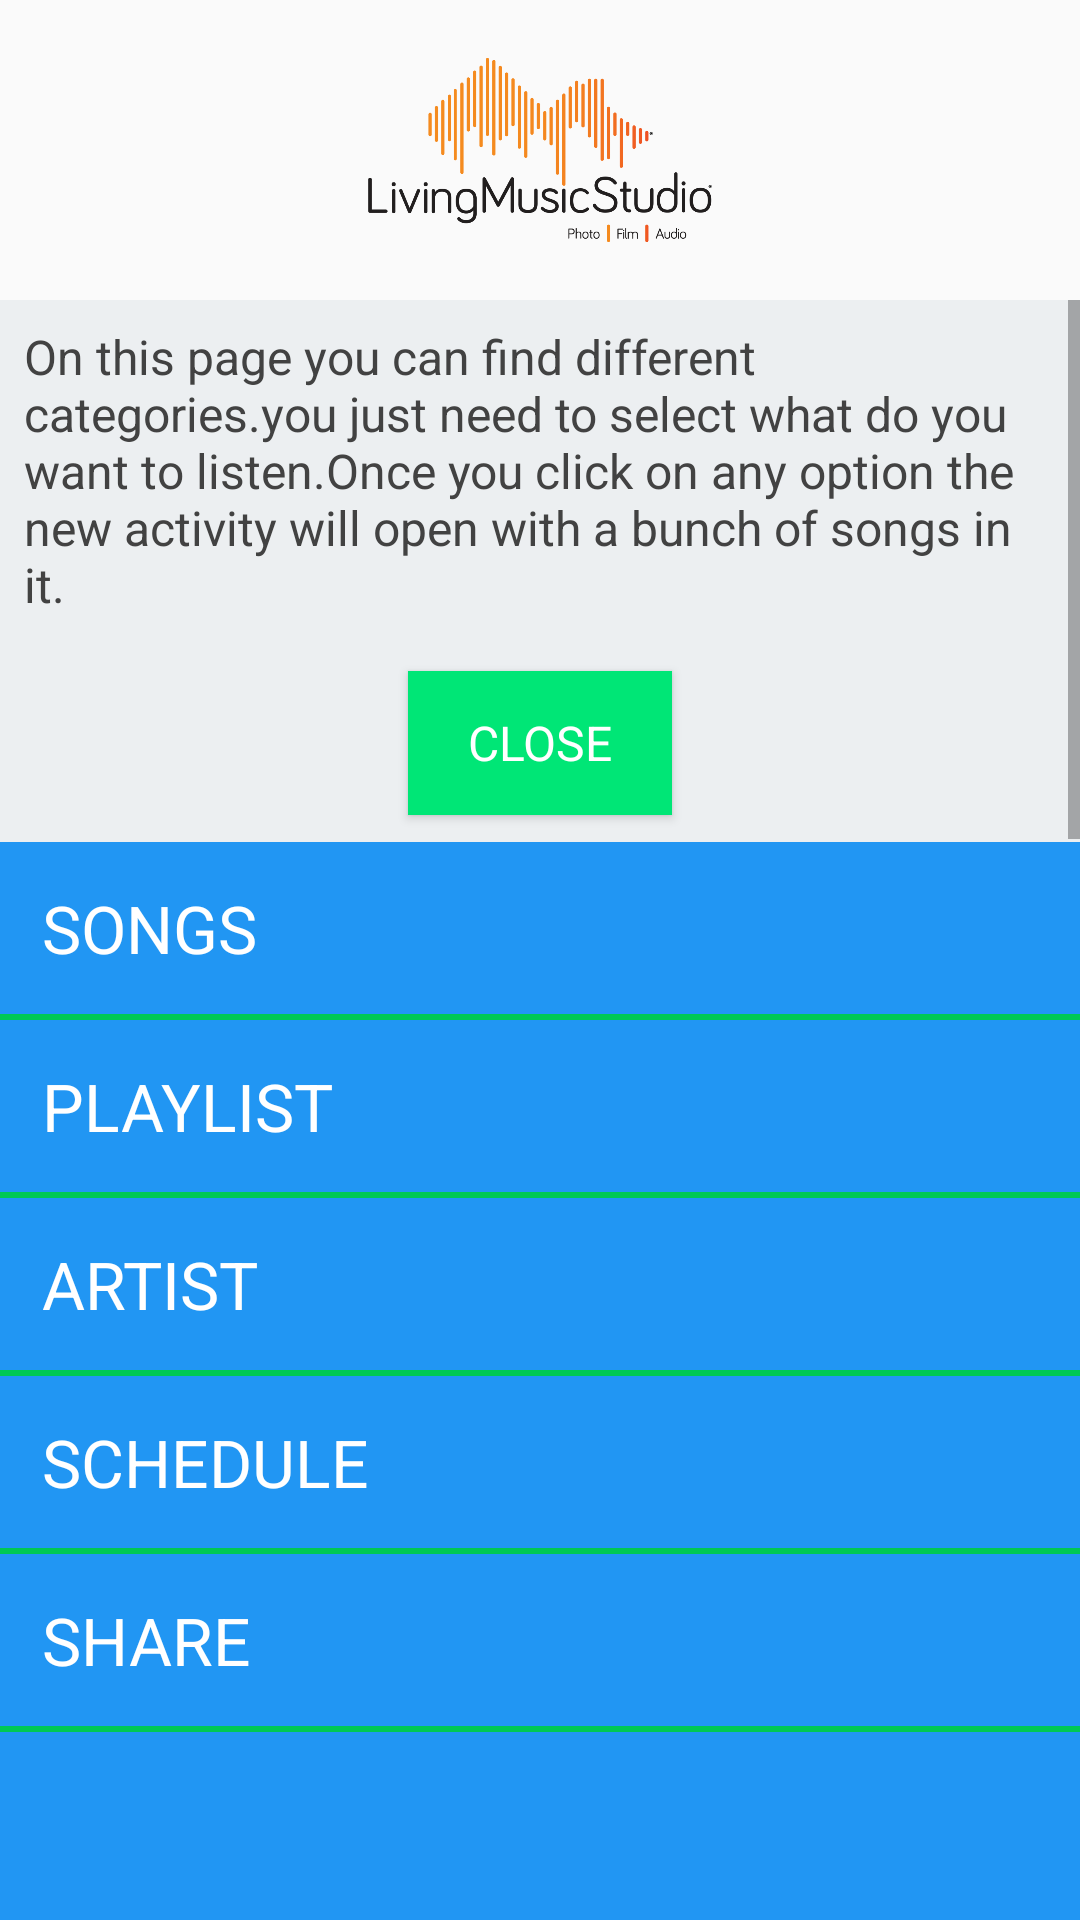

Here is an Android app screen rendered from its layout file. Give the layout XML and the strings, colors and styles it references.
<!-- AndroidManifest.xml: application theme AppTheme -->
<!-- res/layout/activity_main.xml -->
<?xml version="1.0" encoding="utf-8"?>
<LinearLayout xmlns:android="http://schemas.android.com/apk/res/android"
    xmlns:tools="http://schemas.android.com/tools"
    android:id="@+id/activity_main"
    android:layout_width="match_parent"
    android:layout_height="match_parent"
    android:orientation="vertical"
    tools:context="com.example.android.ausicapp.MainActivity">

    <ImageView
        android:id="@+id/logo"
        android:layout_width="match_parent"
        android:layout_height="100dp"
        android:src="@drawable/studio"
        android:contentDescription="@string/app_name"
        android:layout_gravity="center_horizontal"
        android:scaleType="centerInside"/>
    <ScrollView
        android:id="@+id/description"
        style="@style/descriptionScroll">

        <LinearLayout
            style="@style/descriptionContainer">

            <TextView
                style="@style/description"
                android:text="@string/description_text" />

            <Button
                android:id="@+id/closeDescriptionButton"
                style="@style/closeButton" />
        </LinearLayout>
    </ScrollView>

            <ScrollView style="@style/ContentContainer">

                <LinearLayout style="@style/Content">

                    <Button
                        android:id="@+id/songs"
                        style="@style/music"
                        android:text="@string/songs" />

                    <View style="@style/borderStyle" />

                    <Button
                        android:id="@+id/playlist"
                        style="@style/music"
                        android:text="@string/playlist" />

                    <View style="@style/borderStyle" />

                    <Button
                        android:id="@+id/artist"
                        style="@style/music"
                        android:text="@string/artist" />

                    <View style="@style/borderStyle" />

                    <Button
                        android:id="@+id/schedule"
                        style="@style/music"
                        android:text="@string/schedule" />

                    <View style="@style/borderStyle" />

                    <Button
                        android:id="@+id/share"
                        style="@style/music"
                        android:text="@string/share" />

                    <View style="@style/borderStyle" />
        </LinearLayout>
    </ScrollView>
</LinearLayout>
<!-- resources referenced by this layout -->
<resources>
  <string name="app_name">Music app</string>
  <string name="artist">artist</string>
  <string name="description_text">On this page you can find different categories.you just need to select what do you want to listen.Once you click on any option the new activity will open with a bunch of songs in it.</string>
  <string name="playlist">playlist</string>
  <string name="schedule">schedule</string>
  <string name="share">share</string>
  <string name="songs">songs</string>
  <style name="Content" parent="Theme.AppCompat.Light.NoActionBar">
          <item name="android:layout_width">match_parent</item>
          <item name="android:layout_height">match_parent</item>
          <item name="android:orientation">vertical</item>
      </style>
  <style name="ContentContainer" parent="Theme.AppCompat.Light.NoActionBar">
          <item name="android:layout_width">match_parent</item>
          <item name="android:layout_height">0dp</item>
          <item name="android:layout_weight">2</item>
          <item name="android:background">@color/blue</item>
      </style>
  <style name="borderStyle" parent="Theme.AppCompat.Light.NoActionBar">
          <item name="android:layout_width">match_parent</item>
          <item name="android:layout_height">2dp</item>
          <item name="android:background">@color/color_border</item>
      </style>
  <style name="description" parent="Theme.AppCompat.Light.NoActionBar">
          <item name="android:layout_width">match_parent</item>
          <item name="android:layout_height">wrap_content</item>
          <item name="android:textColor">@color/colorPrimary</item>
          <item name="android:textSize">@dimen/description_text_size</item>
          <item name="android:padding">@dimen/padding_description</item>
      </style>
  <style name="descriptionContainer" parent="Theme.AppCompat.Light.NoActionBar">
          <item name="android:layout_width">match_parent</item>
          <item name="android:layout_height">match_parent</item>
          <item name="android:orientation">vertical</item>
      </style>
  <style name="descriptionScroll" parent="Theme.AppCompat.Light.NoActionBar">
      <item name="android:layout_width">match_parent</item>
      <item name="android:layout_height">1dp</item>
      <item name="android:layout_weight">1</item>
      <item name="android:background">@color/description_background</item>
      </style>
  <style name="AppTheme" parent="Theme.AppCompat.Light.NoActionBar">
          
          <item name="colorPrimary">@color/colorPrimary</item>
          <item name="colorPrimaryDark">@color/colorPrimaryDark</item>
          <item name="colorAccent">@color/colorAccent</item>
      </style>
  <color name="blue">#2196F3</color>
  <color name="color_border">#00C853</color>
  <dimen name="padding_description">8dp</dimen>
  <dimen name="description_text_size">16sp</dimen>
  <string name="close">close</string>
  <color name="close_button">#00E676</color>
  <color name="close_button_color">#ffffff</color>
  <dimen name="margin_close_button">10dp</dimen>
  <color name="colorPrimary">#424242</color>
  <color name="description_background">#ECEFF1</color>
  <!-- drawable choose (drawable) -->
  <?xml version="1.0" encoding="utf-8"?>
  <selector xmlns:android="http://schemas.android.com/apk/res/android">
      <item
          android:state_pressed="true"
          android:state_enabled="true"
          android:drawable="@color/color_border" />
  
      <item
          android:state_enabled="true"
          android:drawable="@color/transparent" />
  </selector>
  <color name="colorPrimaryDark">#303F9F</color>
  <color name="colorAccent">#FF4081</color>
  <color name="transparent">#00FFFFFF</color>
</resources>
